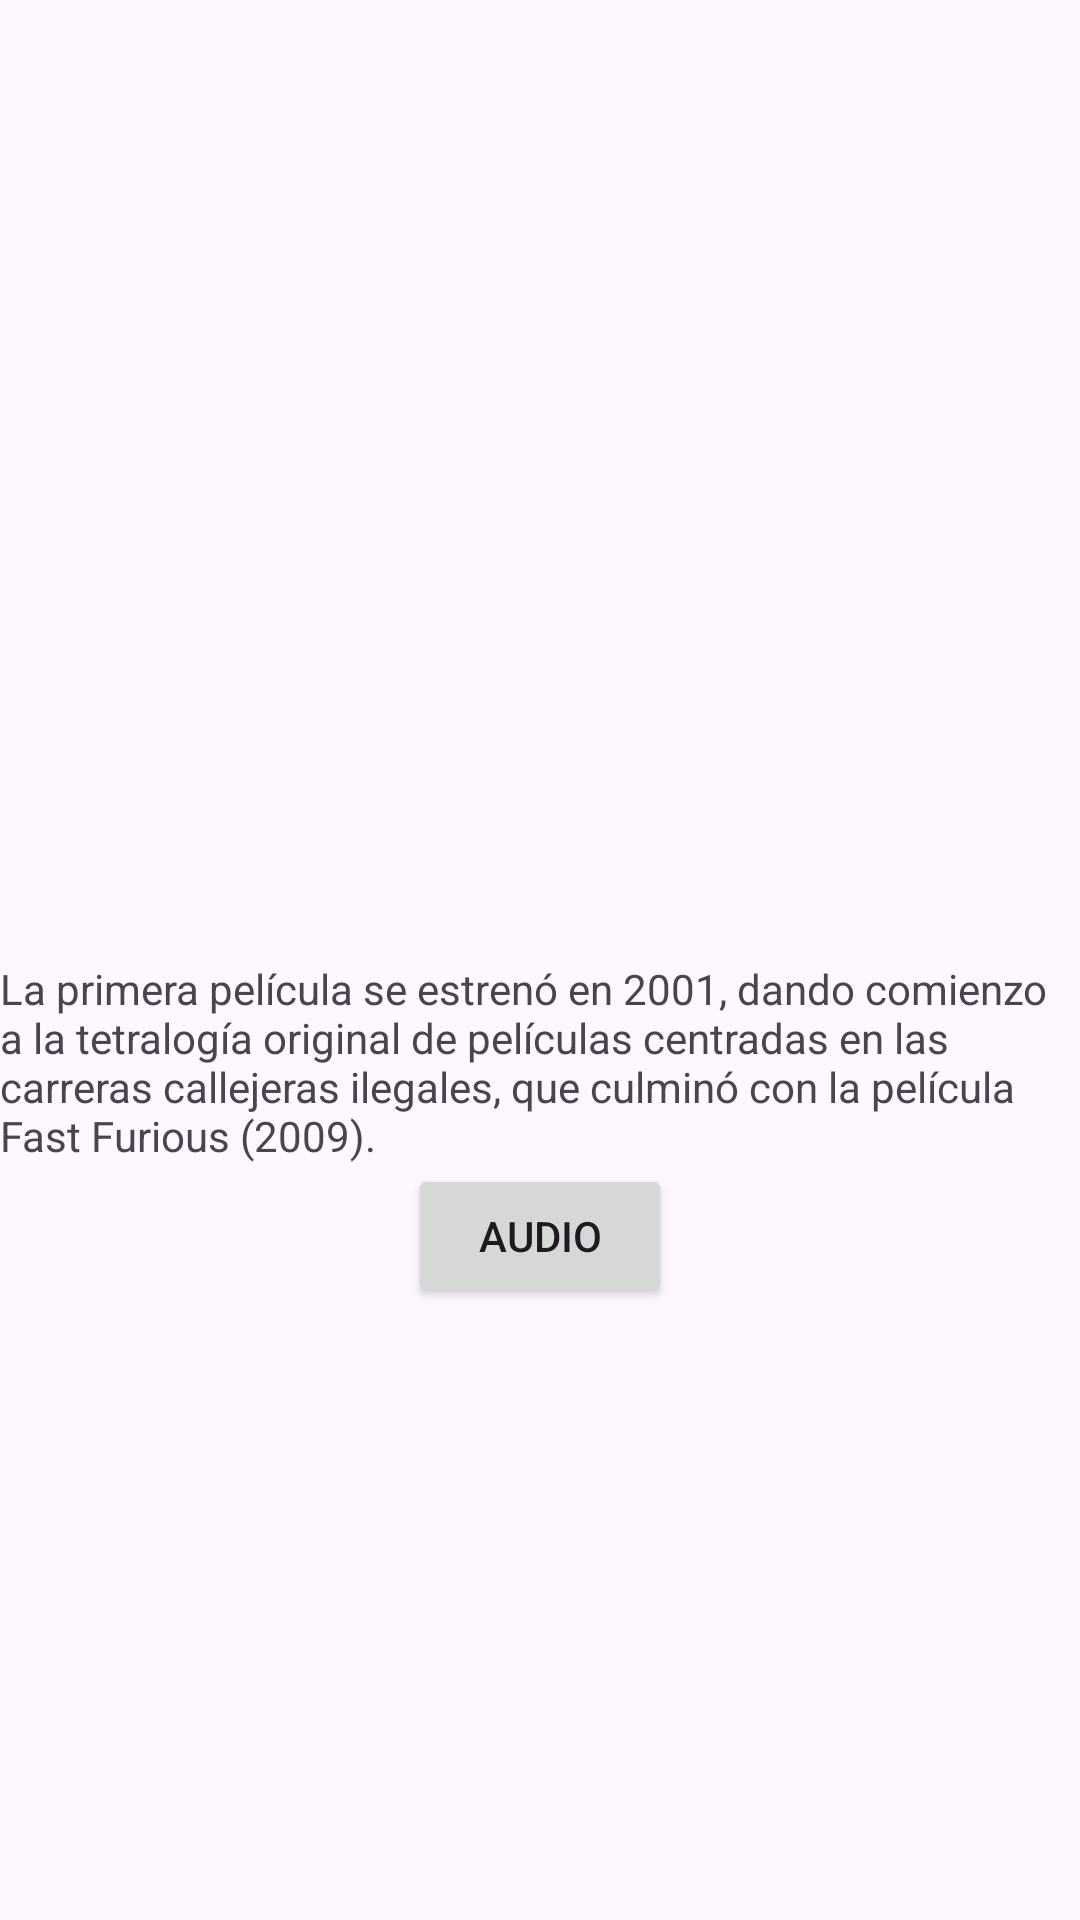

Layout XML and referenced resources for this Android screen:
<!-- AndroidManifest.xml: application theme Theme.ControleDeSeleccion -->
<!-- res/layout/activity_peli2.xml -->
<?xml version="1.0" encoding="utf-8"?>
<LinearLayout xmlns:android="http://schemas.android.com/apk/res/android"
    xmlns:app="http://schemas.android.com/apk/res-auto"
    xmlns:tools="http://schemas.android.com/tools"
    android:id="@+id/main"
    android:layout_width="match_parent"
    android:layout_height="match_parent"
    android:orientation="vertical"
    tools:context=".Peli2">

    <ImageView
        android:layout_width="300dp"
        android:layout_height="300dp"
        android:src="@drawable/dos"/>

    <TextView
        android:layout_width="wrap_content"
        android:layout_height="wrap_content"
        android:layout_marginTop="20dp"
        android:text="@string/catologo"/>
    <Button
        android:id="@+id/peli2"
        android:layout_width="wrap_content"
        android:layout_height="wrap_content"
        android:layout_gravity="center"
        android:text="audio"/>

</LinearLayout>
<!-- resources referenced by this layout -->
<resources>
  <string name="catologo">La primera película se estrenó en 2001, dando comienzo a la tetralogía original de películas centradas en las carreras callejeras ilegales, que culminó con la película Fast  Furious (2009). </string>
  <style name="Theme.ControleDeSeleccion" parent="Base.Theme.ControleDeSeleccion" />
  <style name="Base.Theme.ControleDeSeleccion" parent="Theme.Material3.DayNight.NoActionBar">
          
          
      </style>
</resources>
